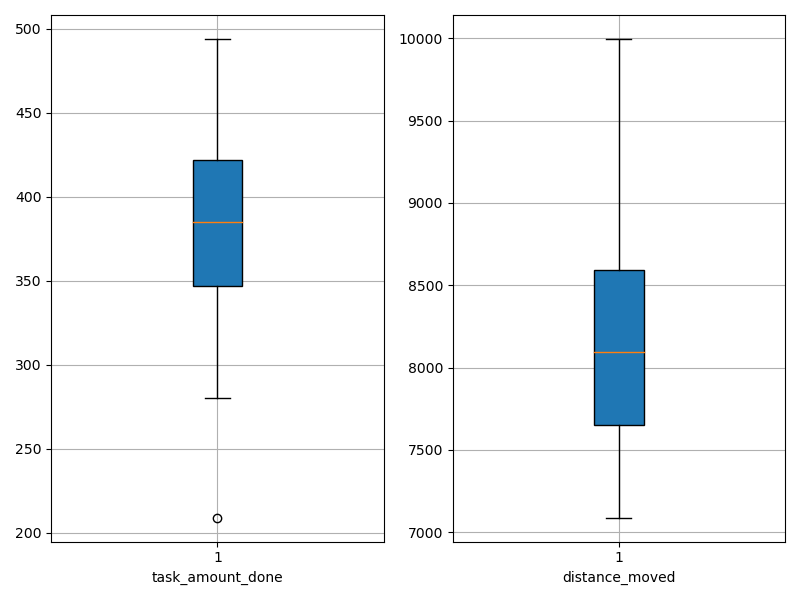

The data file committed next to this chart (first rows):
agent_id, task_amount_done, distance_moved
0, 209.0, 7089
1, 346.0, 7327
2, 419.0, 8024
3, 419.0, 9537
4, 423.0, 8160
5, 280.0, 7532
6, 351.0, 8017
7, 494.0, 8208
8, 349.0, 8723
9, 490.0, 9996
